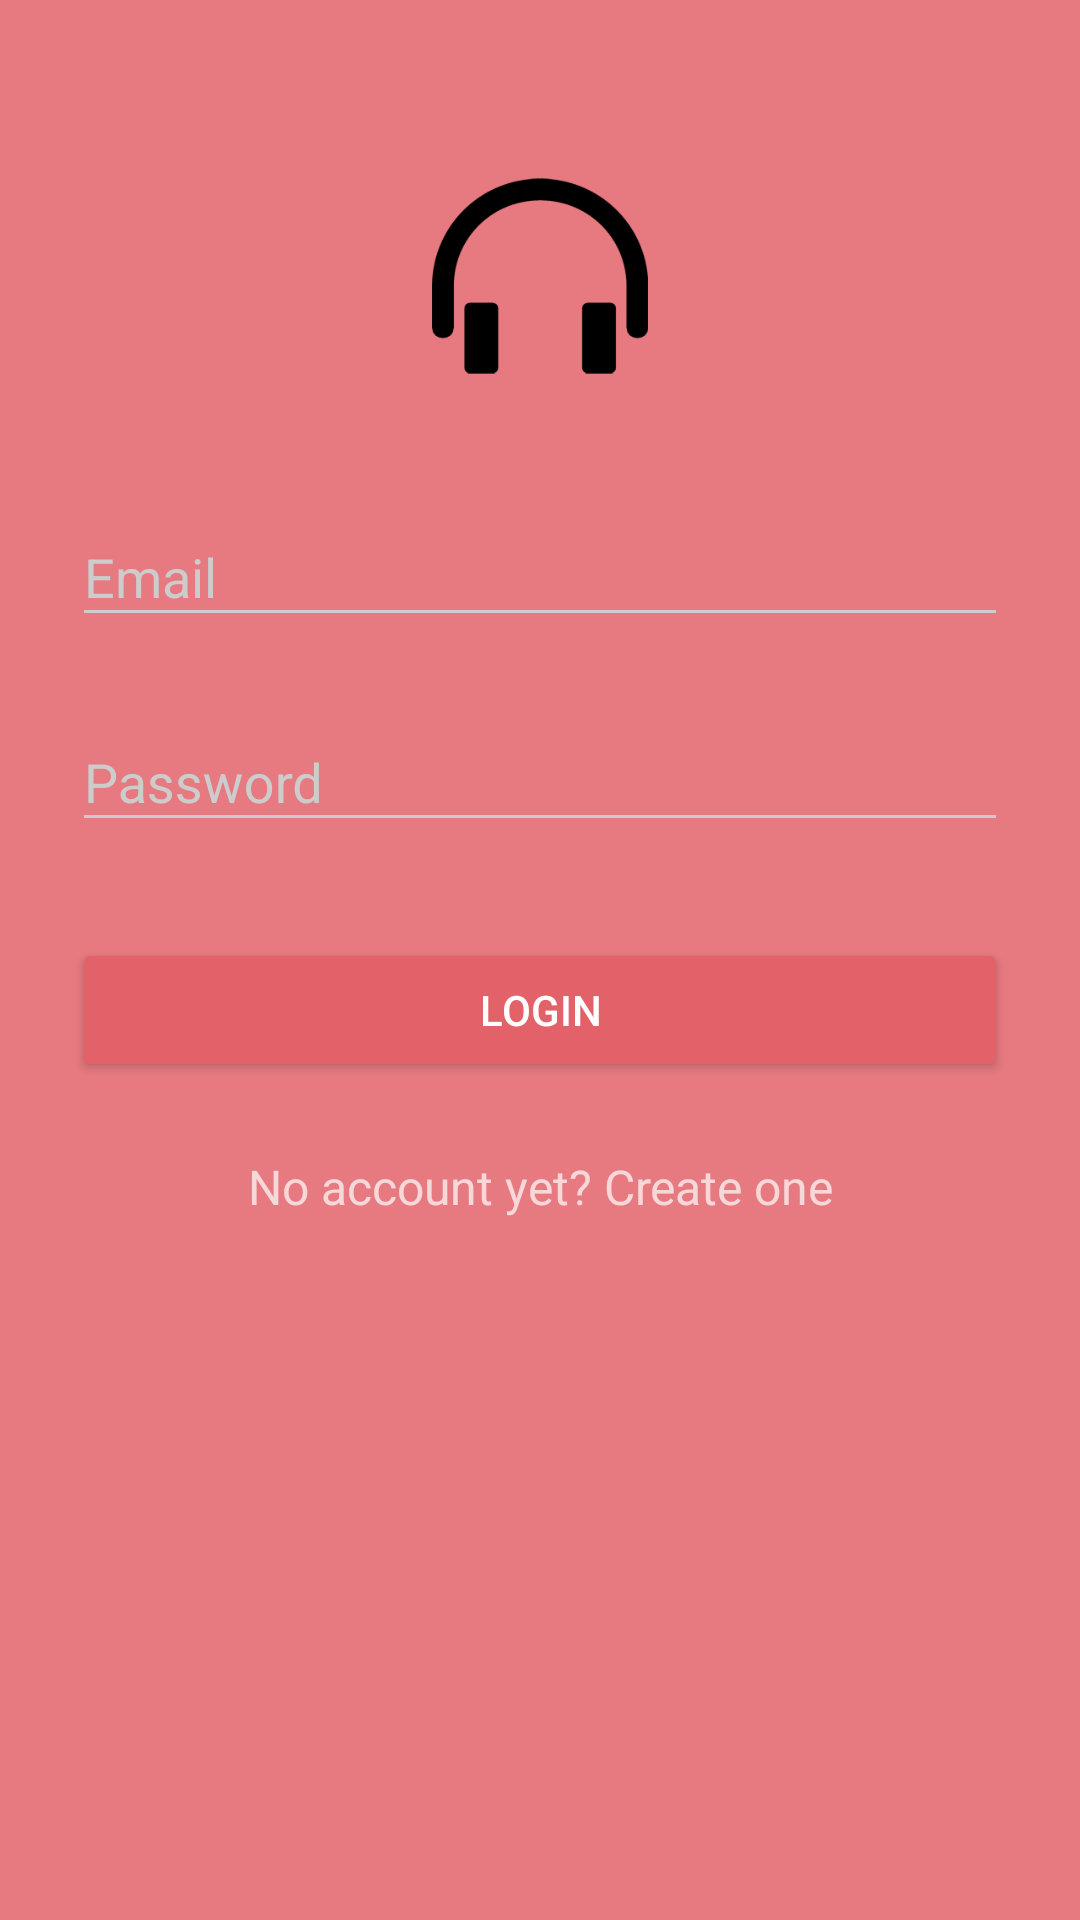

Here is an Android app screen rendered from its layout file. Give the layout XML and the strings, colors and styles it references.
<!-- AndroidManifest.xml: activity theme AppTheme.Dark -->
<!-- res/layout/activity_login.xml -->
<?xml version="1.0" encoding="utf-8"?>
<ScrollView xmlns:android="http://schemas.android.com/apk/res/android"
    android:layout_width="fill_parent"
    android:layout_height="fill_parent"
    android:fitsSystemWindows="true">

    <LinearLayout
        android:orientation="vertical"
        android:layout_width="match_parent"
        android:layout_height="wrap_content"
        android:paddingTop="56dp"
        android:paddingLeft="24dp"
        android:paddingRight="24dp">

        <ImageView android:src="@drawable/logo2"
            android:layout_width="wrap_content"
            android:layout_height="72dp"
            android:layout_marginBottom="24dp"
            android:layout_gravity="center_horizontal" />

        
        <android.support.design.widget.TextInputLayout
            android:layout_width="match_parent"
            android:layout_height="wrap_content"
            android:layout_marginTop="8dp"
            android:layout_marginBottom="8dp">

            <EditText
                android:id="@+id/input_email"
                android:layout_width="match_parent"
                android:layout_height="wrap_content"
                android:hint="Email"
                android:inputType="textEmailAddress" />
        </android.support.design.widget.TextInputLayout>

        
        <android.support.design.widget.TextInputLayout
            android:layout_width="match_parent"
            android:layout_height="wrap_content"
            android:layout_marginTop="8dp"
            android:layout_marginBottom="8dp">
            <EditText android:id="@+id/input_password"
                android:layout_width="match_parent"
                android:layout_height="wrap_content"
                android:inputType="textPassword"
                android:hint="Password"/>
        </android.support.design.widget.TextInputLayout>

        <android.support.v7.widget.AppCompatButton
            android:id="@+id/btn_login"
            android:layout_width="fill_parent"
            android:layout_height="wrap_content"
            android:layout_marginTop="24dp"
            android:layout_marginBottom="24dp"
            android:padding="12dp"
            android:text="Login"/>

        <TextView android:id="@+id/link_signup"
            android:layout_width="fill_parent"
            android:layout_height="wrap_content"
            android:layout_marginBottom="24dp"
            android:text="No account yet? Create one"
            android:gravity="center"
            android:textSize="16dip"/>

    </LinearLayout>
</ScrollView>
<!-- resources referenced by this layout -->
<resources>
  <!-- drawable logo2: png bitmap (drawable, 5796 bytes) -->
  <style name="AppTheme.Dark" parent="Theme.AppCompat.NoActionBar">
          <item name="colorPrimary">@color/primary</item>
          <item name="colorPrimaryDark">@color/primary_dark</item>
          <item name="colorAccent">@color/accent</item>
  
          <item name="android:windowBackground">@color/primary</item>
  
          <item name="colorControlNormal">@color/iron</item>
          <item name="colorControlActivated">@color/white</item>
          <item name="colorControlHighlight">@color/white</item>
          <item name="android:textColorHint">@color/iron</item>
  
          <item name="colorButtonNormal">@color/primary_darker</item>
          <item name="android:colorButtonNormal">@color/primary_darker</item>
      </style>
  <color name="primary">#e67a80</color>
  <color name="primary_dark">#070102</color>
  <color name="accent">#FFFFFF</color>
  <color name="iron">#CCCCCC</color>
  <color name="white">#FFFFFF</color>
  <color name="primary_darker">#e36269</color>
</resources>
